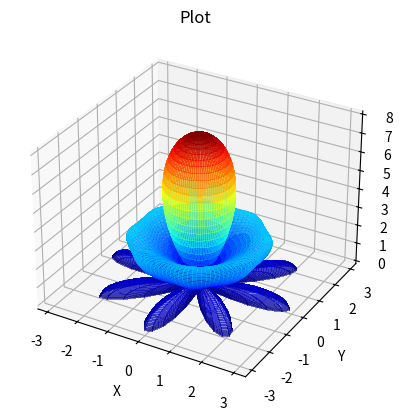
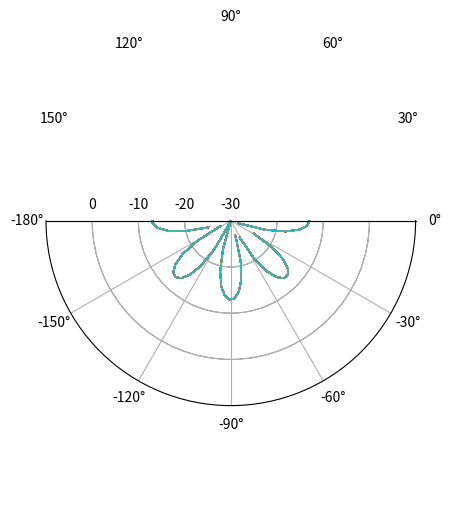

Reproduce these figures in Python, in order.
from numpy import sin, cos, exp, pi, arange, log10, deg2rad, max, zeros, ones, array, concatenate, newaxis, min, arccos,\
    rad2deg, meshgrid, append, linspace
from numpy.linalg import inv
import matplotlib.pyplot as plt
import mpl_toolkits.mplot3d.axes3d as axes3d


def snoi_gen(N, d, null_num, theta_null, phi_null):  # (N=8, d=1, null_num=2, theta_null=[20, 40], phi_null=[20, 40])
    theta_null, phi_null = deg2rad(theta_null), deg2rad(phi_null)
    n = arange(0, N, 1)
    phi_el = 2 * pi / N

    v_k = array(zeros((N, N), dtype=complex))
    dv_k = array(zeros((N, N), dtype=complex))
    dv_k2 = array(zeros((N, N), dtype=complex))
    C_0 = array(zeros((N, null_num), dtype=complex))
    C_1 = array(zeros((N, null_num), dtype=complex))

    for i in range(0, N):
        v_k[:,i] = exp(1j*2*pi*d*(sin(theta_null[i])*cos((phi_el*n) - phi_null[i])))
        v_k_real = v_k.real
        dv_k[:,i] = (1j*2*pi*d)*exp(1j*2*pi*d*(sin(theta_null[i])*cos((phi_el*n) - phi_null[i])))
        dv_k2[:,i] = -1*(2*pi*d)**2*exp(1j * 2 * pi * d * (sin(theta_null[i]) * cos((phi_el * n) - phi_null[i])))



    nulls = 0
    return nulls

def main():
    # Based Upon Matlab File: linear_DBFreceiver_nullplacer.m by Juan A. Torres-Rosario

    # Number of Antennas
    N = 8

    # radius of the circular array factor
    d = 1

    # Signal of interest location (degrees)
    soi = 20

    # Generation of Antenna Array Vector
    n = arange(0, N, 1)




    # Parameters prior sampling of the Beampattern (The other program did it all in a weird way, so I'm doing it a better
    # more intuitive way)
    n = arange(0, N, 1)
    sample = 100
    phi = linspace(0, 360, sample)
    theta = linspace(0, 90, sample)
    phi_el = 2*pi/N  # Placement of array elements

    phi = deg2rad(phi)
    theta = deg2rad(theta)

    theta, phi = meshgrid(theta, phi)

    # Calculation of the Beampattern
    BSA_max = 0

    w = ones(len(n))

    B = 0
    for k in range(0, len(n)):
        v_0 = exp(1j*2*pi*d*(sin(theta)*cos((phi_el*k) - phi)))  # Calculate the Array Manifold
        B += w[k]*v_0

    B = abs(B)


    ang = 70
    ang = deg2rad(ang)

    B_2 = 0
    for k in range(0, len(n)):
        v_0 = exp(1j * 2 * pi * d * (sin(ang) * cos((phi_el * k) - phi)))  # Calculate the Array Manifold
        B_2 += w[k]*v_0
    B_2 = abs(B_2)
    B_2 = 20*log10(B_2 / B.max())

    # Format 3D Plot
    bx = B*sin(theta)*cos(phi)
    by = B*sin(theta)*sin(phi)
    bz = B*cos(theta)

    fig = plt.figure()
    ax = fig.add_subplot(111, projection='3d')
    plot = ax.plot_surface(
        bx, by, bz, rstride=1, cstride=1, cmap=plt.get_cmap('jet'),
        linewidth=0, antialiased=False, alpha=0.5)

    plt.ylabel('Y')
    plt.xlabel('X')
    plt.title('Plot')


    # Format Plot (Polar)
    fig = plt.figure()
    ax = plt.subplot(111, polar=True)
    plt.polar(phi, B_2, linewidth=1.0)
    ax.set_ylim(-30, 10)
    ax.set_yticks(array([-30, -20, -10, 0]))
    ax.set_xticks(array(deg2rad([-180, -150, -120, -90, -60, -30, 0, 30, 60, 90, 120, 150])))

    plt.show()


#snoi_gen(8, 1, 2, [20, 40], [20, 40])

if __name__ == "__main__": main()

